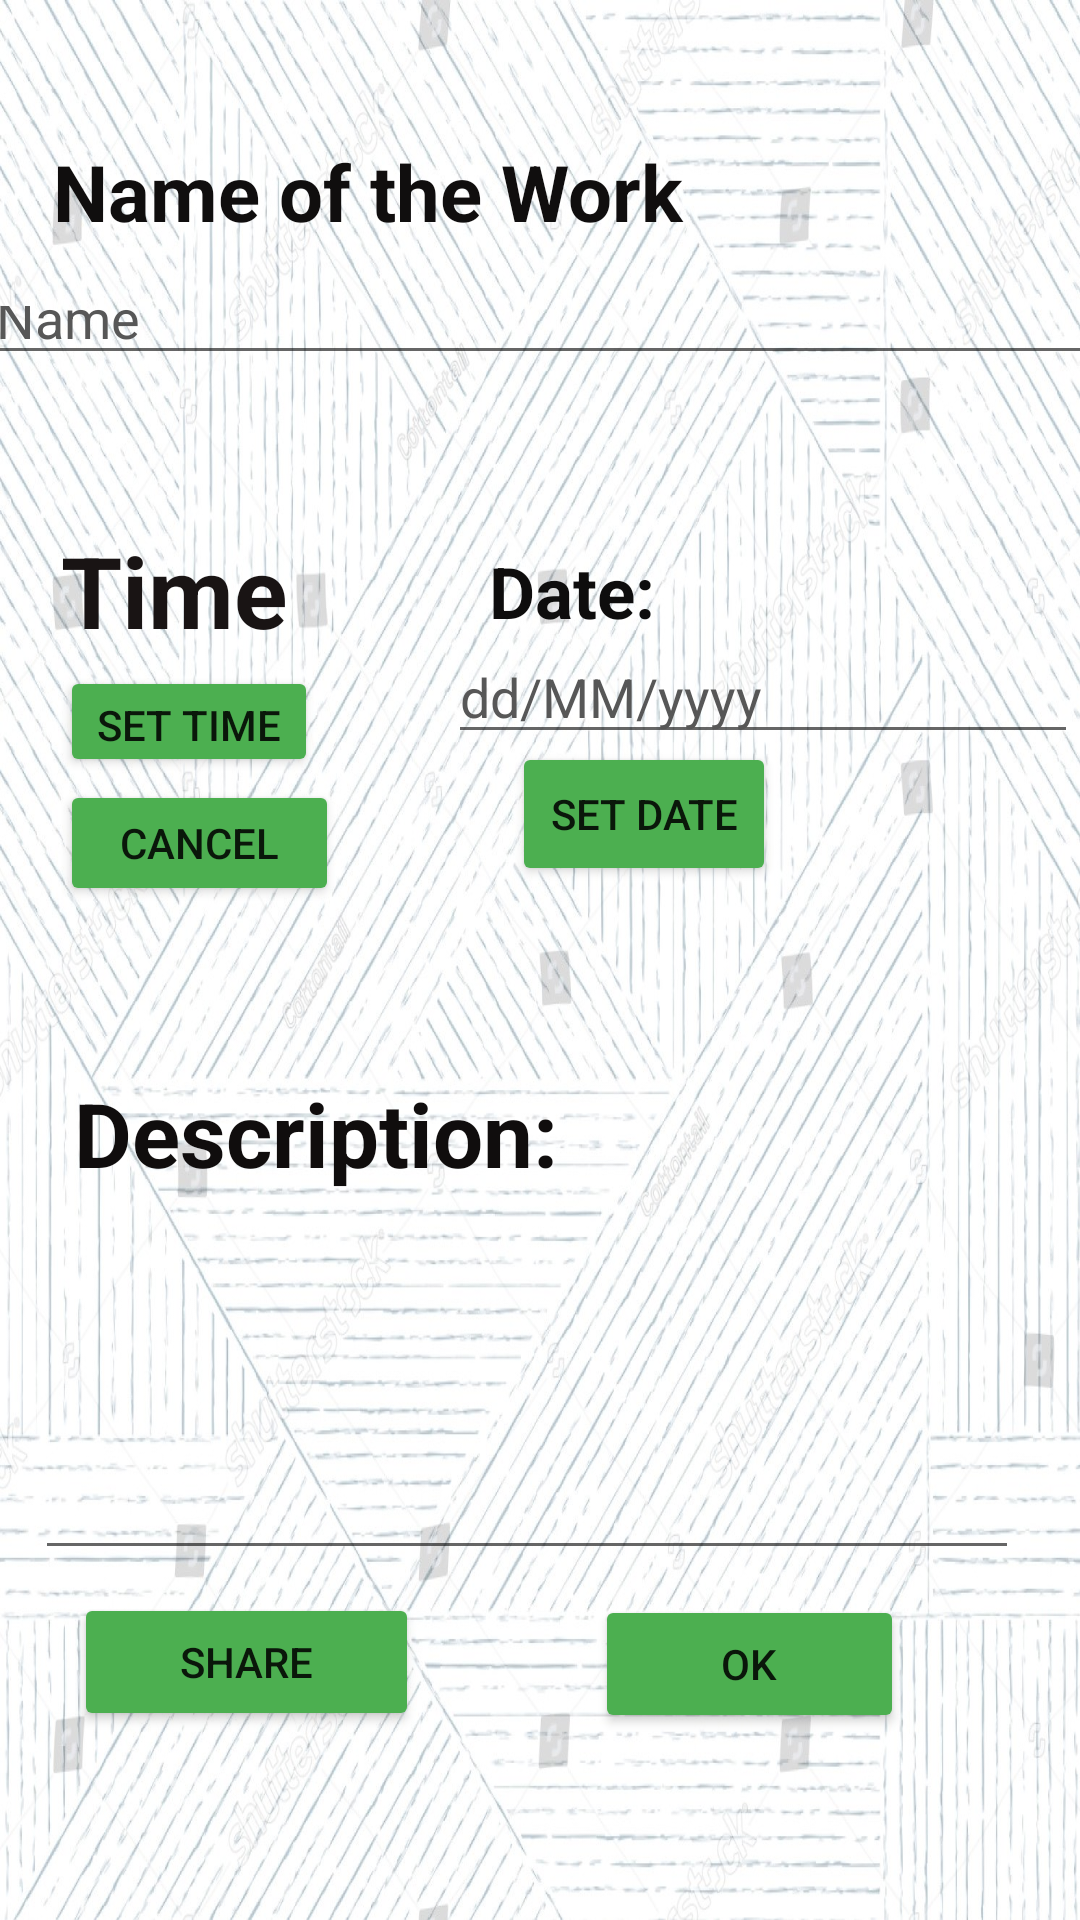

The Android layout XML behind this screen, and the referenced resources:
<!-- AndroidManifest.xml: application theme Theme.KSAGTRACKER -->
<!-- res/layout/activity_add_work.xml -->
<?xml version="1.0" encoding="utf-8"?>
<androidx.constraintlayout.widget.ConstraintLayout xmlns:android="http://schemas.android.com/apk/res/android"
    xmlns:app="http://schemas.android.com/apk/res-auto"
    xmlns:tools="http://schemas.android.com/tools"
    android:layout_width="match_parent"
    android:layout_height="match_parent"
    android:background="@drawable/starting_back"
    tools:context=".AddWork">

    <TextView
        android:id="@+id/textView19"
        android:layout_width="185dp"
        android:layout_height="40dp"
        android:autoSizeTextType="uniform"
        android:text="Description:"
        android:textColor="#100D0D"
        android:textStyle="bold"
        app:layout_constraintBottom_toBottomOf="parent"
        app:layout_constraintEnd_toEndOf="parent"
        app:layout_constraintHorizontal_bias="0.141"
        app:layout_constraintStart_toStartOf="parent"
        app:layout_constraintTop_toBottomOf="@+id/textView5"
        app:layout_constraintVertical_bias="0.531" />

    <TextView
        android:id="@+id/textView5"
        android:layout_width="213dp"
        android:layout_height="38dp"
        android:autoSizeTextType="uniform"
        android:text="Name of the Work"
        android:textColor="#100E0E"
        android:textStyle="bold"
        app:layout_constraintBottom_toBottomOf="parent"
        app:layout_constraintEnd_toEndOf="parent"
        app:layout_constraintHorizontal_bias="0.121"
        app:layout_constraintStart_toStartOf="parent"
        app:layout_constraintTop_toTopOf="parent"
        app:layout_constraintVertical_bias="0.077" />

    <EditText
        android:id="@+id/Date"
        android:layout_width="wrap_content"
        android:layout_height="wrap_content"
        android:ems="10"
        android:hint="dd/MM/yyyy"
        android:inputType="textPersonName"
        android:textColorHint="#575757"
        app:layout_constraintBottom_toBottomOf="parent"
        app:layout_constraintEnd_toEndOf="parent"
        app:layout_constraintHorizontal_bias="0.843"
        app:layout_constraintStart_toEndOf="@+id/time"
        app:layout_constraintTop_toTopOf="parent"
        app:layout_constraintVertical_bias="0.351" />

    <TextView
        android:id="@+id/textView20"
        android:layout_width="92dp"
        android:layout_height="32dp"
        android:autoSizeTextType="uniform"
        android:text="Date:"
        android:textColor="#0E0D0D"
        android:textStyle="bold"
        app:layout_constraintBottom_toBottomOf="parent"
        app:layout_constraintEnd_toEndOf="parent"
        app:layout_constraintHorizontal_bias="0.608"
        app:layout_constraintStart_toStartOf="parent"
        app:layout_constraintTop_toTopOf="parent"
        app:layout_constraintVertical_bias="0.298" />

    <EditText
        android:id="@+id/Work"
        android:layout_width="371dp"
        android:layout_height="0dp"
        android:layout_marginTop="92dp"
        android:layout_marginBottom="135dp"
        android:ems="10"
        android:textColorHint="#575757"
        android:hint="Name"
        app:layout_constraintBottom_toTopOf="@+id/button2"
        app:layout_constraintEnd_toEndOf="parent"
        app:layout_constraintHorizontal_bias="0.525"
        app:layout_constraintStart_toStartOf="parent"
        app:layout_constraintTop_toTopOf="parent"
        app:layout_constraintVertical_bias="0.0" />

    <Button
        android:id="@+id/button7"
        android:layout_width="103dp"
        android:layout_height="46dp"
        android:text="ok"
        app:backgroundTint="#4CAF50"
        app:layout_constraintBottom_toBottomOf="parent"
        app:layout_constraintEnd_toEndOf="parent"
        app:layout_constraintHorizontal_bias="0.772"
        app:layout_constraintStart_toStartOf="parent"
        app:layout_constraintTop_toTopOf="parent"
        app:layout_constraintVertical_bias="0.895" />

    <Button
        android:id="@+id/button"
        android:layout_width="86dp"
        android:layout_height="37dp"
        android:text="SET TIME"
        app:backgroundTint="#4CAF50"
        app:layout_constraintBottom_toBottomOf="parent"
        app:layout_constraintEnd_toEndOf="parent"
        app:layout_constraintHorizontal_bias="0.073"
        app:layout_constraintStart_toStartOf="parent"
        app:layout_constraintTop_toTopOf="parent"
        app:layout_constraintVertical_bias="0.368" />

    <TextView
        android:id="@+id/time"
        android:layout_width="125dp"
        android:layout_height="44dp"
        android:autoSizeTextType="uniform"
        android:text="Time"
        android:textColor="#191414"
        android:textStyle="bold"
        app:layout_constraintBottom_toBottomOf="parent"
        app:layout_constraintEnd_toEndOf="parent"
        app:layout_constraintHorizontal_bias="0.087"
        app:layout_constraintStart_toStartOf="parent"
        app:layout_constraintTop_toTopOf="parent"
        app:layout_constraintVertical_bias="0.293" />

    <Button
        android:id="@+id/button2"
        android:layout_width="93dp"
        android:layout_height="42dp"
        android:layout_marginEnd="4dp"
        android:layout_marginRight="4dp"
        android:text="CANCEL"
        app:backgroundTint="#4CAF50"
        app:layout_constraintBottom_toBottomOf="parent"
        app:layout_constraintEnd_toEndOf="parent"
        app:layout_constraintHorizontal_bias="0.076"
        app:layout_constraintStart_toStartOf="parent"
        app:layout_constraintTop_toTopOf="parent"
        app:layout_constraintVertical_bias="0.435" />

    <Button
        android:id="@+id/button12"
        android:layout_width="wrap_content"
        android:layout_height="wrap_content"
        android:text="SET DATE"
        app:backgroundTint="#4CAF50"
        app:layout_constraintBottom_toBottomOf="parent"
        app:layout_constraintEnd_toEndOf="parent"
        app:layout_constraintHorizontal_bias="0.628"
        app:layout_constraintStart_toStartOf="parent"
        app:layout_constraintTop_toTopOf="parent"
        app:layout_constraintVertical_bias="0.418" />

    <EditText
        android:id="@+id/Desc"
        android:layout_width="328dp"
        android:layout_height="143dp"
        android:ems="10"
        android:gravity="start|top"
        android:inputType="textMultiLine"
        app:layout_constraintBottom_toBottomOf="parent"
        app:layout_constraintEnd_toEndOf="parent"
        app:layout_constraintHorizontal_bias="0.361"
        app:layout_constraintStart_toStartOf="parent"
        app:layout_constraintTop_toTopOf="parent"
        app:layout_constraintVertical_bias="0.765" />

    <Button
        android:id="@+id/share"
        android:layout_width="115dp"
        android:layout_height="46dp"
        android:text="Share"
        app:backgroundTint="#4CAF50"
        app:layout_constraintBottom_toBottomOf="parent"
        app:layout_constraintEnd_toEndOf="parent"
        app:layout_constraintHorizontal_bias="0.101"
        app:layout_constraintStart_toStartOf="parent"
        app:layout_constraintTop_toTopOf="parent"
        app:layout_constraintVertical_bias="0.894" /><![CDATA[
        app:layout_constraintVertical_bias="0.393" />

    ]]>
</androidx.constraintlayout.widget.ConstraintLayout>
<!-- resources referenced by this layout -->
<resources>
  <!-- drawable starting_back: jpg bitmap (drawable-v24, 478713 bytes) -->
  <style name="Theme.KSAGTRACKER" parent="Theme.MaterialComponents.DayNight.DarkActionBar">
          
          <item name="colorPrimary">@color/purple_500</item>
          <item name="colorPrimaryVariant">@color/purple_700</item>
          <item name="colorOnPrimary">@color/white</item>
          
          <item name="colorSecondary">@color/teal_200</item>
          <item name="colorSecondaryVariant">@color/teal_700</item>
          <item name="colorOnSecondary">@color/black</item>
          
          <item name="android:statusBarColor" tools:targetApi="l">?attr/colorPrimaryVariant</item>
          
      </style>
  <!-- not gathered from this repository: default colours our renderer supplied (Android Studio template values) -->
  <color name="purple_500">#FF6200EE</color>
  <color name="purple_700">#FF3700B3</color>
  <color name="teal_200">#FF03DAC5</color>
  <color name="teal_700">#FF018786</color>
  <color name="black">#FF000000</color>
  <color name="white">#FFFFFFFF</color>
</resources>
